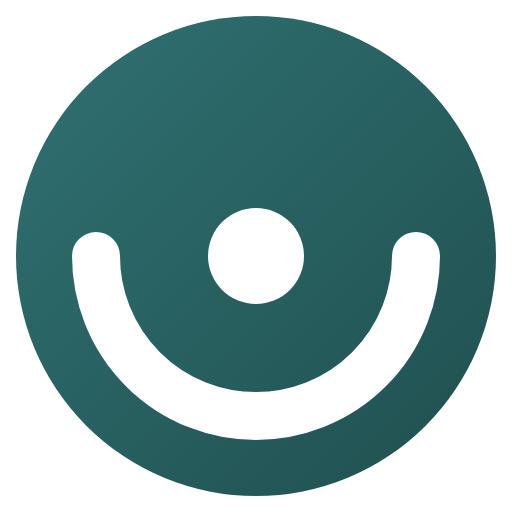
t = 0.00 s
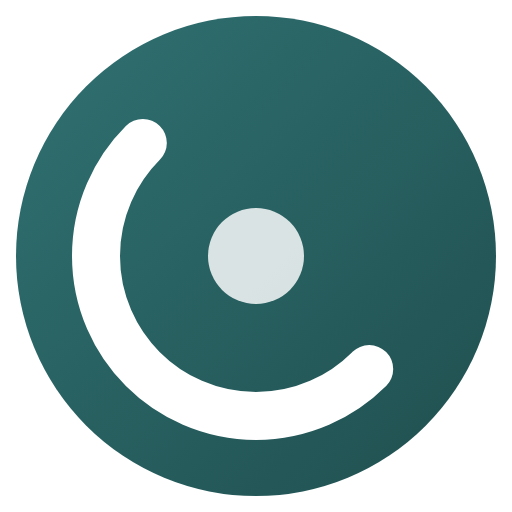
t = 0.13 s
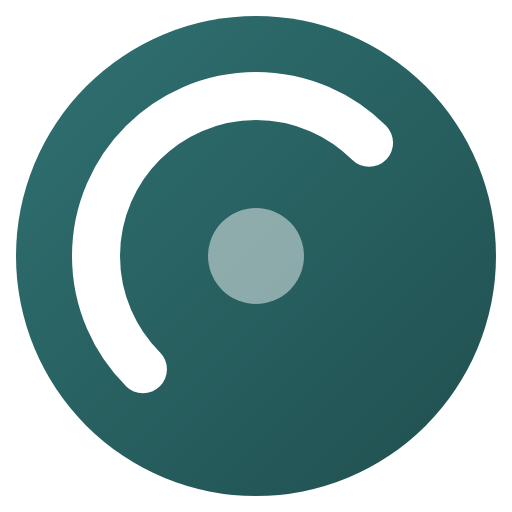
t = 0.38 s
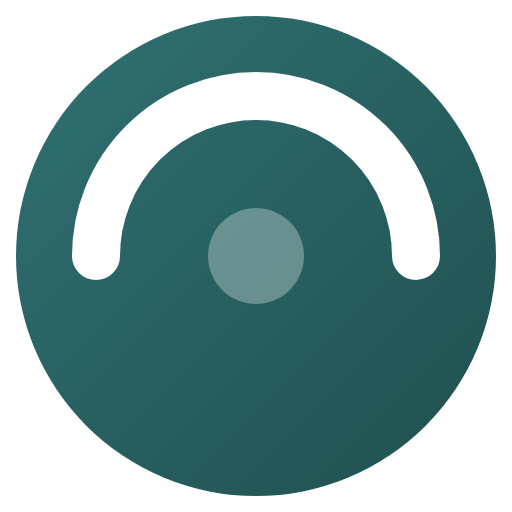
t = 0.50 s
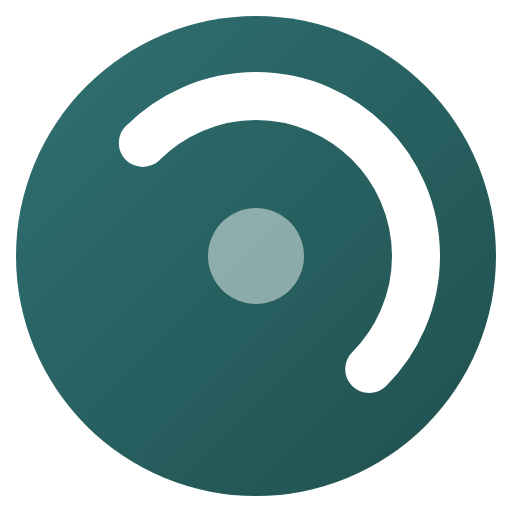
t = 0.63 s
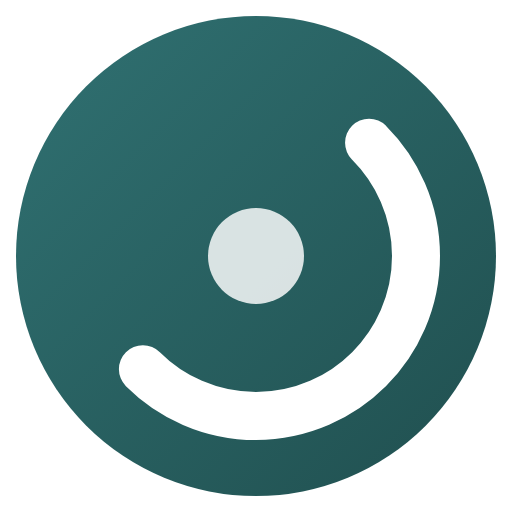
t = 0.88 s

The animated SVG that drew these frames (rendered in a browser with its animation timeline set to each time). Animation: 2 SMIL elements (animate=1,animateTransform=1); one cycle of 1.00 s, repeats indefinitely.

<svg xmlns="http://www.w3.org/2000/svg" viewBox="0 0 32 32" width="32" height="32">
  <defs>
    <linearGradient id="grad" x1="0%" y1="0%" x2="100%" y2="100%">
      <stop offset="0%" style="stop-color:#307172;stop-opacity:1" />
      <stop offset="100%" style="stop-color:#204f4f;stop-opacity:1" />
    </linearGradient>
  </defs>
  
  <!-- Background circle -->
  <circle cx="16" cy="16" r="15" fill="url(#grad)"/>
  
  <!-- Animated spinner -->
  <circle cx="16" cy="16" r="10" fill="none" stroke="white" stroke-width="3" 
          stroke-dasharray="31.4 31.4" stroke-linecap="round">
    <animateTransform
      attributeName="transform"
      type="rotate"
      from="0 16 16"
      to="360 16 16"
      dur="1s"
      repeatCount="indefinite"/>
  </circle>
  
  <!-- Center dot -->
  <circle cx="16" cy="16" r="3" fill="white">
    <animate attributeName="opacity" values="1;0.3;1" dur="1s" repeatCount="indefinite"/>
  </circle>
</svg>
